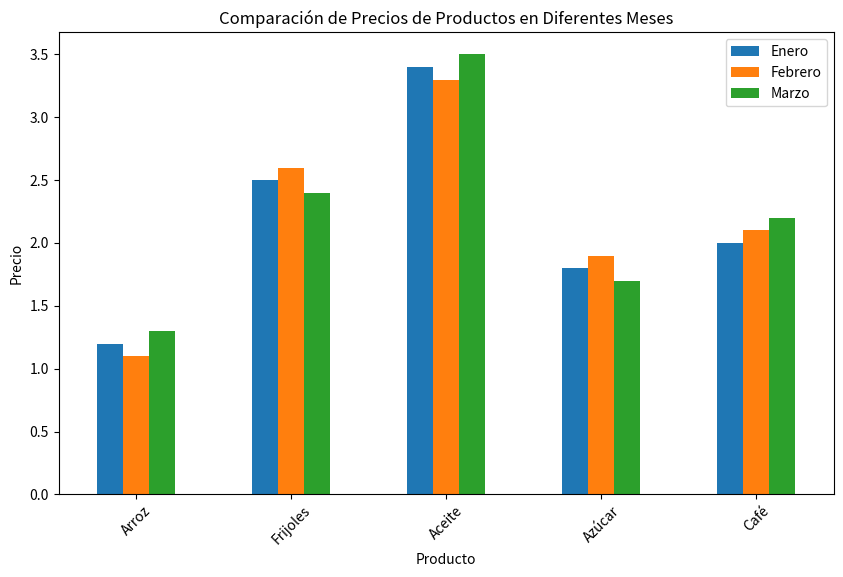

Python code for this plot: (Note: this script raises an exception after producing the figure.)
import matplotlib.pyplot as plt
import pandas as pd

# Ejemplo de datos para comparación de precios entre productos
data = {
    'Producto': ['Arroz', 'Frijoles', 'Aceite', 'Azúcar', 'Café'],
    'Enero': [1.2, 2.5, 3.4, 1.8, 2.0],
    'Febrero': [1.1, 2.6, 3.3, 1.9, 2.1],
    'Marzo': [1.3, 2.4, 3.5, 1.7, 2.2]
}

df = pd.DataFrame(data)

# Crear gráfico de comparación
df.set_index('Producto', inplace=True)  # Establecer "Producto" como índice para que sea más fácil graficar
df.plot(kind='bar', figsize=(10, 6))

# Personalizar el gráfico
plt.title('Comparación de Precios de Productos en Diferentes Meses')
plt.xlabel('Producto')
plt.ylabel('Precio')
plt.xticks(rotation=45)

# Guardar el gráfico generado
plt.savefig('/ruta/a/tu/proyecto/graficos/grafico_comparacion.png')
plt.close()
